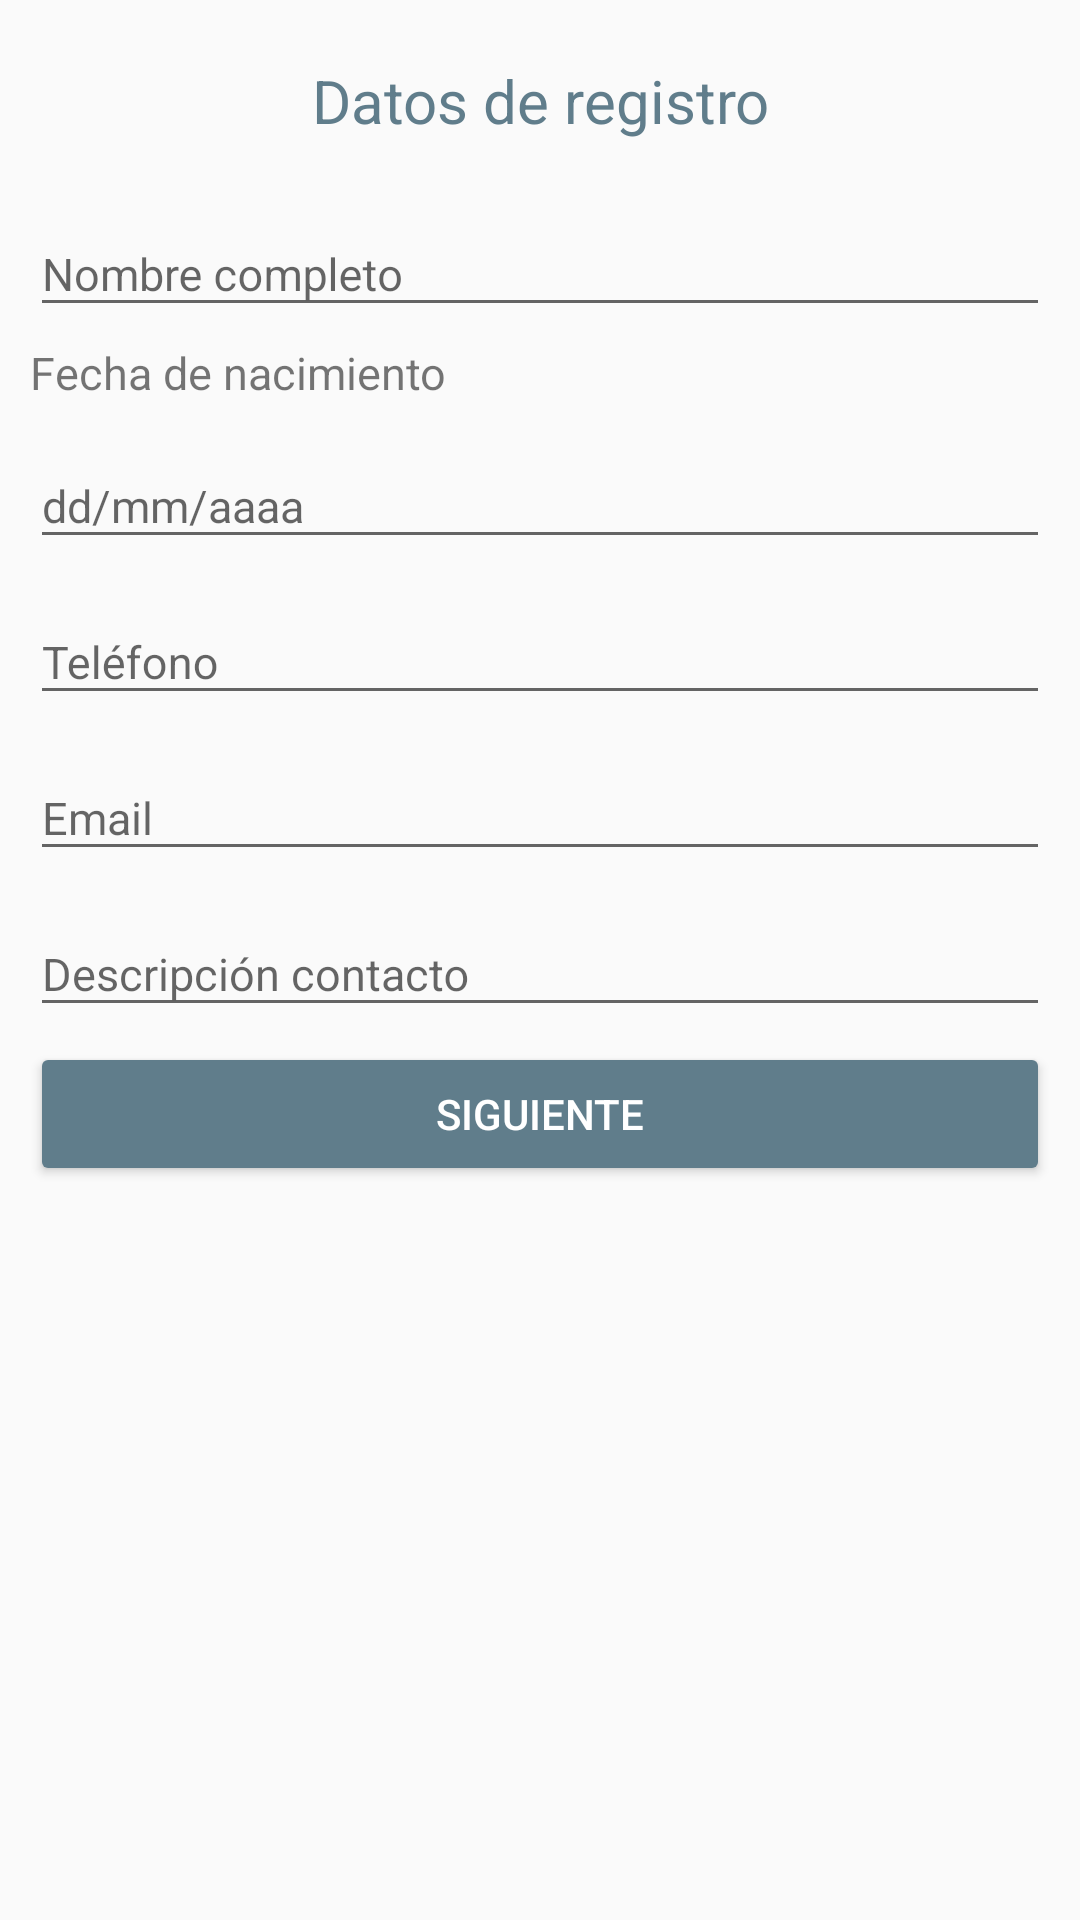

Layout XML and referenced resources for this Android screen:
<!-- AndroidManifest.xml: application theme AppTheme -->
<!-- res/layout/activity_main.xml -->
<?xml version="1.0" encoding="utf-8"?>
<android.support.constraint.ConstraintLayout xmlns:android="http://schemas.android.com/apk/res/android"
    xmlns:app="http://schemas.android.com/apk/res-auto"
    xmlns:tools="http://schemas.android.com/tools"
    android:layout_width="match_parent"
    android:layout_height="match_parent"
    android:padding="@dimen/padding_gral"
    tools:context="com.luigi.formulario.MainActivity">

    <LinearLayout
        android:layout_width="match_parent"
        android:layout_height="match_parent"
        android:orientation="vertical">

        <TextView
            android:layout_width="match_parent"
            android:layout_height="wrap_content"
            android:padding="@dimen/padding_gral"
            android:gravity="center"
            android:text="@string/etiqueta_titulo"
            android:textSize="@dimen/size_titulo"
            android:theme="@style/lbTitulo"
            />

        <android.support.design.widget.TextInputLayout
            android:layout_width="match_parent"
            android:layout_height="wrap_content"
            app:hintTextAppearance="@style/HintText">
            <android.support.design.widget.TextInputEditText
                android:id="@+id/inputNombreCompleto"
                android:layout_width="match_parent"
                android:layout_height="wrap_content"
                android:textSize="@dimen/size_texto"
                android:inputType="textPersonName"
                android:singleLine="true"
                android:hint="@string/hint_input_nombre_completo" />
        </android.support.design.widget.TextInputLayout>

        <TextView
            android:layout_width="match_parent"
            android:layout_height="wrap_content"
            android:layout_marginTop="@dimen/margin_top_gral"
            android:text="@string/etiqueta_fecha"
            android:textSize="@dimen/size_texto"
            />
        <android.support.design.widget.TextInputLayout
            android:layout_width="match_parent"
            android:layout_height="wrap_content"
            app:hintTextAppearance="@style/HintText">
            <android.support.design.widget.TextInputEditText
                android:id="@+id/inputFechaNacimiento"
                android:layout_width="match_parent"
                android:layout_height="wrap_content"
                android:textSize="@dimen/size_texto"
                android:inputType="date"
                android:focusable="false"
                android:clickable="true"
                android:maxLines="1"
                android:hint="@string/hint_input_fecha"
                android:onClick="mostrarPickerFecha"/>
        </android.support.design.widget.TextInputLayout>

        <android.support.design.widget.TextInputLayout
            android:layout_width="match_parent"
            android:layout_height="wrap_content"
            app:hintTextAppearance="@style/HintText">
            <android.support.design.widget.TextInputEditText
                android:id="@+id/inputTelefono"
                android:layout_width="match_parent"
                android:layout_height="wrap_content"
                android:textSize="@dimen/size_texto"
                android:inputType="phone"
                android:maxLines="1"
                android:hint="@string/hint_input_telefono"/>
        </android.support.design.widget.TextInputLayout>

        <android.support.design.widget.TextInputLayout
            android:layout_width="match_parent"
            android:layout_height="wrap_content"
            app:hintTextAppearance="@style/HintText">
            <android.support.design.widget.TextInputEditText
                android:id="@+id/inputEmail"
                android:layout_width="match_parent"
                android:layout_height="wrap_content"
                android:textSize="@dimen/size_texto"
                android:inputType="textEmailAddress"
                android:maxLines="1"
                android:hint="@string/hint_input_email"/>
        </android.support.design.widget.TextInputLayout>

        <android.support.design.widget.TextInputLayout
            android:layout_width="match_parent"
            android:layout_height="wrap_content"
            app:hintTextAppearance="@style/HintText">
            <android.support.design.widget.TextInputEditText
                android:id="@+id/inputDescripcion"
                android:layout_width="match_parent"
                android:layout_height="wrap_content"
                android:textSize="@dimen/size_texto"
                android:inputType="textMultiLine"
                android:hint="@string/hint_input_descripcion"/>
        </android.support.design.widget.TextInputLayout>

        <Button
            android:id="@+id/btnSiguiente"
            android:layout_width="match_parent"
            android:layout_height="wrap_content"
            android:layout_marginTop="@dimen/margin_top_gral"
            android:textColor="@color/colorBlanco"
            android:theme="@style/Boton"
            android:text="@string/etiqueta_btn_siguiente"
            />
    </LinearLayout>




</android.support.constraint.ConstraintLayout>
<!-- resources referenced by this layout -->
<resources>
  <color name="colorBlanco">#FFFFFF</color>
  <dimen name="margin_top_gral">5dp</dimen>
  <dimen name="padding_gral">10dp</dimen>
  <dimen name="size_texto">15sp</dimen>
  <dimen name="size_titulo">20sp</dimen>
  <string name="etiqueta_btn_siguiente">Siguiente</string>
  <string name="etiqueta_fecha">Fecha de nacimiento</string>
  <string name="etiqueta_titulo">Datos de registro</string>
  <string name="hint_input_descripcion">Descripción contacto</string>
  <string name="hint_input_email">Email</string>
  <string name="hint_input_fecha">dd/mm/aaaa</string>
  <string name="hint_input_nombre_completo">Nombre completo</string>
  <string name="hint_input_telefono">Teléfono</string>
  <style name="Boton" parent="Theme.AppCompat.Light">
          <item name="android:colorButtonNormal">@color/colorAccent</item>
          <item name="android:colorControlHighlight">@color/colorBlanco</item>
      </style>
  <style name="HintText" parent="TextAppearance.Design.Hint">
          <item name="android:textSize">16sp</item>
          <item name="android:textColor">@color/colorPrimary</item>
      </style>
  <style name="lbTitulo" parent="Theme.AppCompat.Light">
          <item name="android:textColor">@color/colorAccent</item>
      </style>
  <style name="AppTheme" parent="Theme.AppCompat.Light.DarkActionBar">
          
          <item name="colorPrimary">@color/colorPrimary</item>
          <item name="colorPrimaryDark">@color/colorPrimaryDark</item>
          <item name="colorAccent">@color/colorAccent</item>
      </style>
  <color name="colorAccent">#607D8B</color>
  <color name="colorPrimary">#009688</color>
  <color name="colorPrimaryDark">#00796B</color>
</resources>
